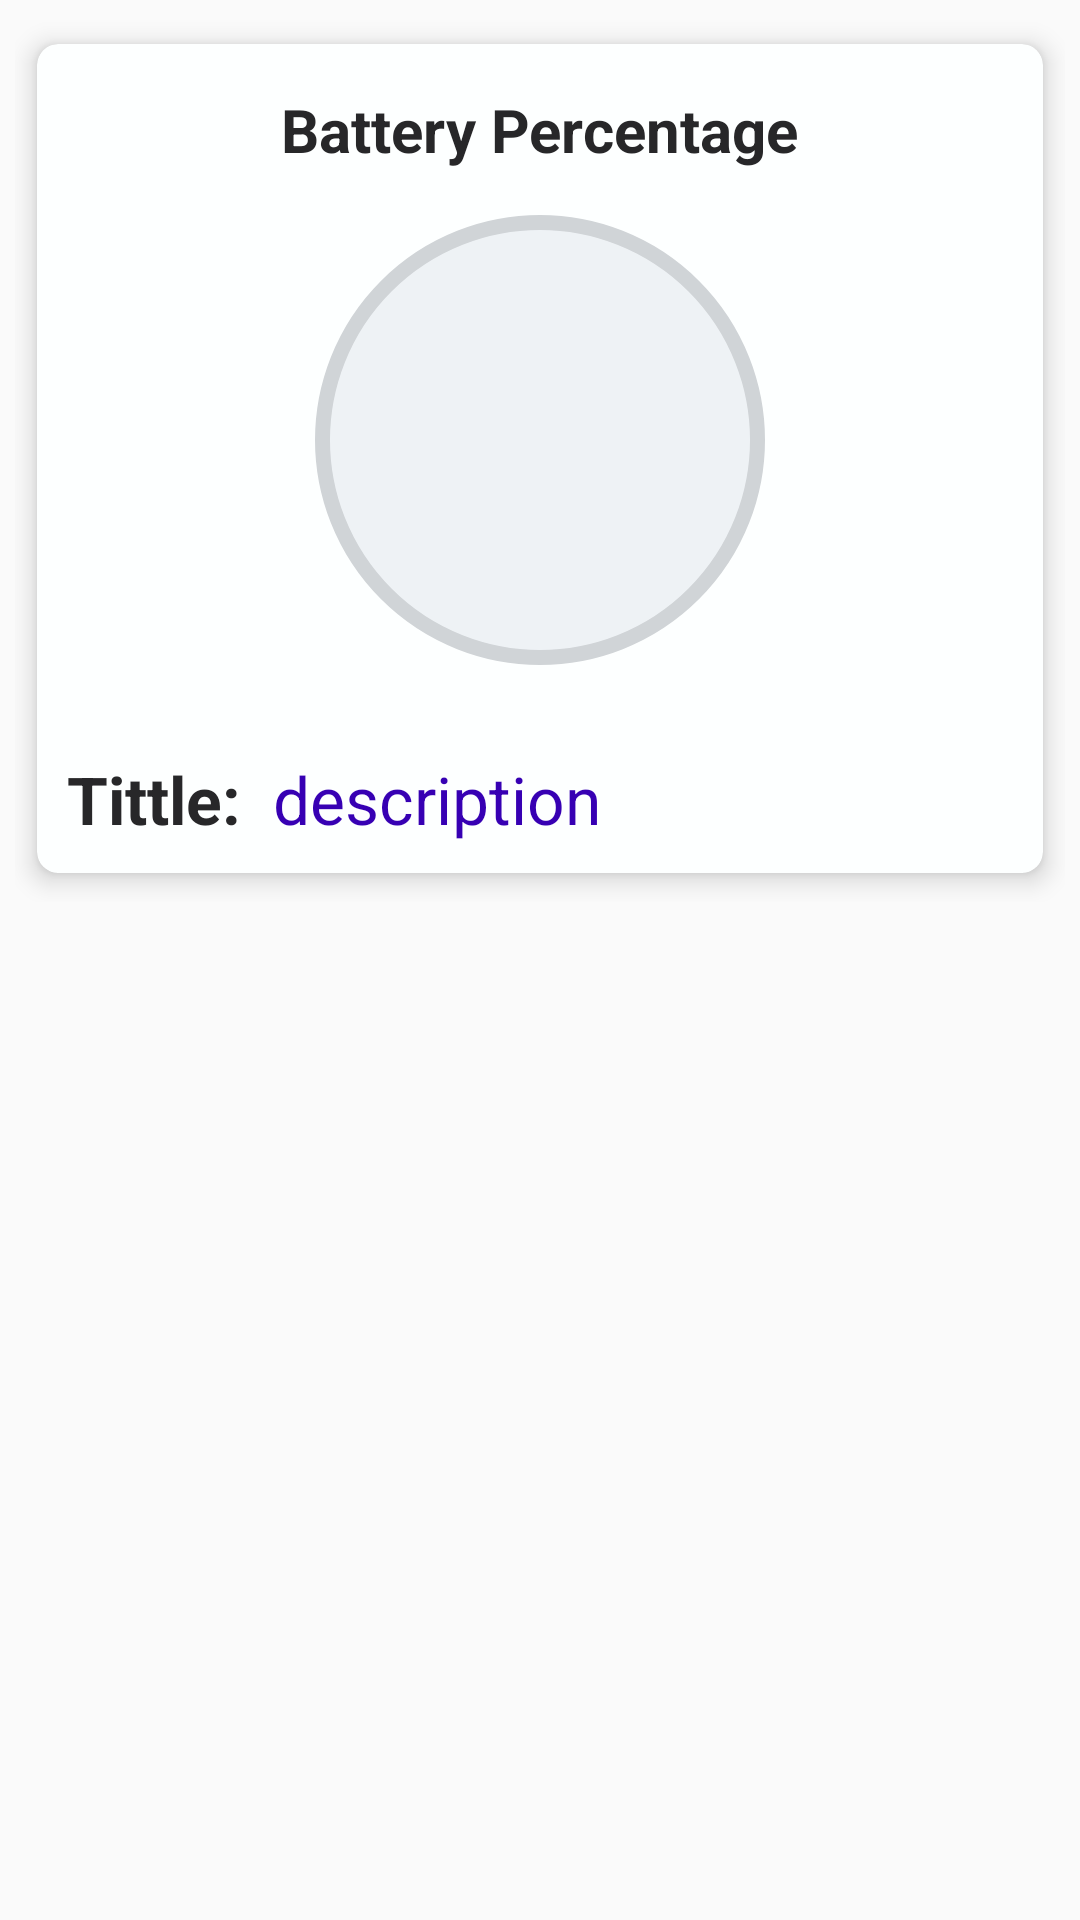

Write the Android layout XML for this screen, with the resource values it uses.
<!-- AndroidManifest.xml: application theme AppTheme -->
<!-- res/layout/activity_battery.xml -->
<?xml version="1.0" encoding="utf-8"?>
<ScrollView
    xmlns:android="http://schemas.android.com/apk/res/android"
    xmlns:app="http://schemas.android.com/apk/res-auto"
    xmlns:tools="http://schemas.android.com/tools"
    android:layout_width="match_parent"
    android:layout_height="match_parent"
    tools:context=".BatteryActivity"
    android:padding="5dp"
    android:background="@drawable/bbc">
    
    <LinearLayout
        android:layout_width="match_parent"
        android:layout_height="wrap_content"
        android:orientation="horizontal">
         
        <androidx.cardview.widget.CardView
            android:layout_width="match_parent"
            android:layout_height="wrap_content"
            app:cardUseCompatPadding="true"
            app:cardElevation="5dp"
            app:cardCornerRadius="7dp"
            app:cardBackgroundColor="#FDFFFF">

            <TableLayout
                android:stretchColumns="1"
                android:layout_margin="10dp"
                android:layout_width="match_parent"
                android:layout_height="wrap_content">

                <TableRow
                    android:layout_marginTop="10dp">
                    <TextView
                        android:layout_marginBottom="10dp"
                        android:id="@+id/battery_percentage"
                        android:text="Battery Percentage"
                        android:layout_width="match_parent"
                        android:layout_height="wrap_content"
                        android:textStyle="bold"
                        android:textAlignment="center"
                        android:layout_centerHorizontal="true"
                        android:textSize="20sp"
                        android:layout_gravity="center"
                        android:textColor="@color/shadow_color"
                        android:layout_span="2">

                    </TextView>
                </TableRow>

                <TableRow
                    android:layout_marginBottom="10dp">
                    <RelativeLayout
                        android:layout_span="2"
                        android:layout_gravity="center"
                        android:layout_width="wrap_content"
                        android:layout_height="wrap_content">

                        <ProgressBar
                            android:id="@+id/pb"
                            style="@android:style/Widget.ProgressBar.Horizontal"
                            android:layout_width="150dp"
                            android:layout_height="150dp"
                            android:layout_gravity="center_horizontal"
                            android:progressDrawable="@drawable/progressbar_states"></ProgressBar>
                        <TextView
                            android:id="@+id/tv_percentage"
                            android:textSize="25sp"
                            android:layout_centerInParent="true"
                            android:textColor="@color/shadow_color"
                            android:layout_width="wrap_content"
                            android:layout_height="wrap_content"/>

                    </RelativeLayout>
                </TableRow>

                <TableRow>

                    <TextView
                        android:layout_marginTop="20dp"
                        android:id="@+id/textView1"
                        android:text="Tittle: "
                        android:textStyle="bold"
                        android:textSize="22sp"
                        android:textColor="@color/shadow_color"
                        android:layout_width="wrap_content"
                        android:layout_height="wrap_content"/>

                    <TextView
                        android:layout_marginTop="20dp"
                        android:id="@+id/textView2"
                        android:text=" description"
                        android:textSize="22sp"
                        android:textColor="@color/colorPrimaryDark"
                        android:layout_width="match_parent"
                        android:layout_height="wrap_content"/>
                </TableRow>

            </TableLayout>

        </androidx.cardview.widget.CardView>
    </LinearLayout>

</ScrollView>
<!-- resources referenced by this layout -->
<resources>
  <color name="colorPrimaryDark">#3700B3</color>
  <color name="shadow_color">#272729</color>
  <!-- drawable progressbar_states (drawable) -->
  <?xml version="1.0" encoding="utf-8"?>
  <layer-list xmlns:android="http://schemas.android.com/apk/res/android">
      <item android:id="@android:id/background">
          <shape
              android:shape="oval">
              <stroke
                  android:width="5dp"
                  android:color="#d0d4d7"
                  />
              <solid android:color="#eef2f5"/>
          </shape>
      </item>
      <item android:id="@android:id/progress">
          <clip android:clipOrientation="vertical" android:gravity="bottom">
              <shape
                  android:shape="oval">
                  <stroke
                      android:width="5dp"
                      android:color="@color/colorPrimaryDark" />
                  <gradient
                      android:startColor="#14CF0C"
                      android:endColor="#99f396"
                      android:centerColor="#89e386"
                      android:angle="270"
                      android:gradientRadius="50"
                      android:centerY=".50" />
              </shape>
          </clip>
      </item>
  </layer-list>
  <style name="AppTheme" parent="Theme.AppCompat.Light.DarkActionBar">
          
          <item name="colorPrimary">@color/splash</item>
          <item name="colorPrimaryDark">@color/splash</item>
          <item name="colorAccent">@color/color_white</item>
      </style>
  <color name="splash">#3490dc</color>
  <color name="color_white">#F6FAF9</color>
</resources>
